pico-8 play session: hold → + tap 🅾

[t = 1 s] hold → ~1s, tap 🅾 ~2×
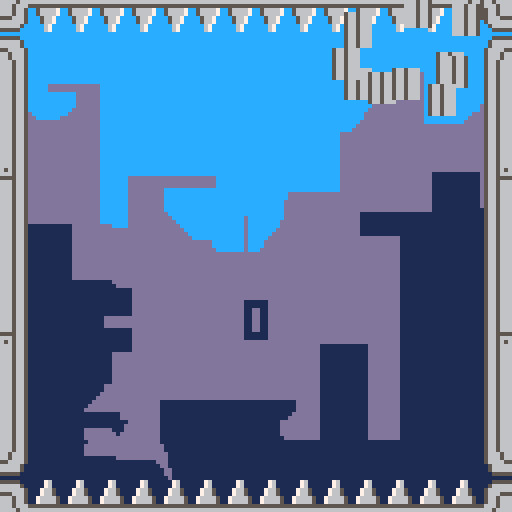
[t = 2 s] hold → ~2s, tap 🅾 ~4×
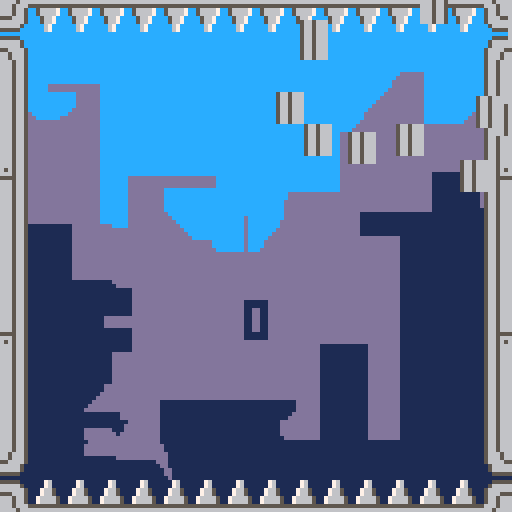
[t = 4 s] hold → ~4s, tap 🅾 ~7×
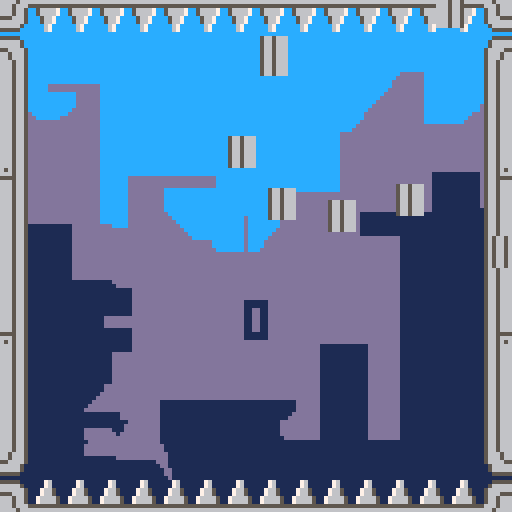
[t = 8 s] hold → ~8s, tap 🅾 ~14×
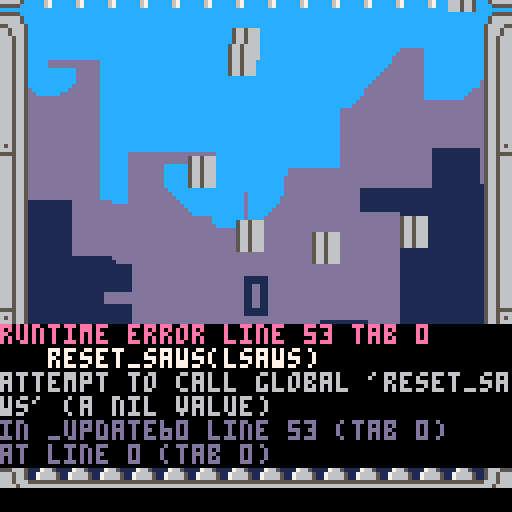

pico-8 cartridge
version 41
__lua__
bgcol=0

cartdata("liconaj_flappybalt")
--dset(10,0)

debug=false
gravity=0.15
boost=2.5
sawsize=16

bgstr="`ト`トoナoナoナoナoナoナoナoナoナoナoナoナoナoナoナoナoナoナoろmfovoれmgovoるmhovolmmoたmhovolmmoそmiovosmfoせmjovosmfoすmkoomcodosmfoしmloomcodosmfoさmmonmeocmgokmgoこmnonmeocmhoimhoけmoolmhobmiofmjoけmookmiobmyoくmpojmkoamyoきm♥myoかm☉myoうm⬅️myoうm⬅️myoうm⬅️myoうm⬅️myoうm⬅️myoうm⬅️myoうm⬅️myoうm⬅️myoうm⬅️myoうm⬅️myoうmwalmhmyogmvo○mwalmhmyogmvo○mwalmhmyogmvo○mwalmhmyogmio😐mwalmhmyogmio○m░almhmyogmio○m░almhmyogmio~m✽almhmyogmio~m✽almhmyogmio~m✽atmyogmjo}msa●myogmkormaoimsa●myogmloqmaohmta●armjodmmopmaohmta●arm|oomaogmua●arm}onmaofmva●arm~ommaoem▒a|arm⬇️ohmaodm🐱a|arm⬇️ohmaodm🐱a|arm░ogmaocm⬇️a|armのa|armのa|armのa|armのa|armのa|armのa|armのa|a|mそa|a}mせa|a▒mこa|a▒mこa|a▒mこa|a▒mこa|a▒mこa|a▒mこa|a▒mこa|azmちa|azmちa|azmちa|a▒mこa|a▒mこa|a▒mこa|a▒mこa|a▒m◆almha|a▒m◆almha|a|m⬆️almha|a|m⬆️almha|a|m⬆️almha|a|m⬆️almha|a|m⬆️almha|a|m⬆️almha|a|m⬆️almha|a|m⬆️almha|azm∧almha|azm∧almha|aym❎almha|axm▤almha|awmqa🐱mfalmha|avmra🐱mfalmha|aumsa🐱mfalmha|a~mja▒mgalmha|a~mja█mhalmha|a█mha~mjalmha|a○mia~mjalmha|aumgacmia~mjalmha|aumhaamja~mjalmha|aumsa○mialmha|avmraまaumtaほaumtaほaumuaへa}mmaへa♥mcaへa☉mbaへa웃mbaふa웃mbaふa⌂maaふaナaナaナaナaナaナaナaナ"
updscores={5,10,20,25,40,45}
--updscores={3,4,5,6,7,8}
sawsprs={32,34,36,38,40}

function _init()
    t=0
	game={}
	btnrel=true
	chsaws=nil
	highscore=geths()
    make_parts()
	make_waves()
	restart()
	lsaws=make_saws(-9,0)
	rsaws=make_saws(121,113,true)
	bgtbl=s2t(bgstr)
	menuitem(1,"reset highscore", function ()
		seths(0)
	end)
end

function _update60()
	if btn(4) or btn(5) then
		if not game.started then
			game.started=true
			plyr.anim=true
		elseif btnrel and not game.lose then
			flyplyr()
		end
		btnrel=false
	else
		btnrel=true
	end

	if game.lose then
        t+=1
		if score > highscore then
			seths(score)
		end
		if (t>80) then
			restart()
			reset_saws(lsaws)
			reset_saws(rsaws)
		end
	elseif game.started then
		update_player()
	end
	update_pads()
    update_parts()
	update_waves()
	update_saws(lsaws)
	update_saws(rsaws)
end

function _draw()
	cls(bgcol)
	pal(9,0)
	pal(15,12)
	rle2(bgtbl,0,0)
	draw_saws(lsaws)
	draw_saws(rsaws)
	draw_waves()
	map(0,0,0,0,16,16)		
	if game.started then
		cprint(score,75,1,true)
	end
	draw_pads()
    draw_parts()
	if highscore>0 then
		cprint(highscore,23,13)
	end
	if not game.lose then
		draw_player()
	end

	if debug then
	draw_coll(plyr.coll,10)
	for s in all(lsaws) do
		draw_coll(s.coll,15)	
	end
	for s in all(rsaws) do
		draw_coll(s.coll,15)	
	end
	print(lsaws.moving,0,0,10)	
	print(rsaws.moving,0,9,10)	
	end
end

function restart()
	t=0
	score=0
	game.started=false
	game.lose=false	
	make_player()
	make_pads()
	issupd=1
end

function zfill(txt,n)
	txt=tostr(txt)
	return "\*"..(n-#txt).."0"..txt
end

function cprint(txt,y,c,big)	
	txt=tostr(txt)
	local f=big and 2 or 1
	local x=63-f*(#txt*3-1)/2
	if big then
		print("\^w\^t"..txt,x,y,c)
	else
		print(txt,x,y,c)
	end
end

function rndr(l,r)
	return flr(rnd(1+r-l))+l
end

function collide(a,b)
	return a.x < b.x+b.w
		and a.x+a.w > b.x
		and a.y-2 < b.y+b.h
		and a.y+a.h > b.y 
end

function easinout(t)
	return 3*t^2-2*t^3
end

function lerp(a,b,t)
	return a*(1-t)+b*t
end


function draw_coll(o,col)	
	rectfill(o.x,o.y,o.x+o.w,o.y+o.h,col)
end

function geths()
	return dget(10)
end

function seths(hs)
	highscore=hs
	dset(10,hs)
end

function s2t(s)
 local t={}
 for i=2,#s,2 do
  add(t,ord(s,i-1)*256+ord(s,i)-24672)
 end
 return t
end

function rle2(t,x0,y0,tr)
 local x,y,mw=x0,y0,x0+t[1]
  for i=3,#t do
   local v=t[i]
   local col,len=v\256,v&255
   if(col!=tr) line(x,y,x+len-1,y,col)
   x+=len
  if(x>mw) x=x0 y+=1
 end
end
function make_player(x,y)
	local x=x or 60
	local y=y or 60
	plyr={}
	plyr.x=x
	plyr.y=y
	plyr.dx=rnd{1,-1}
	plyr.dy=-boost
	plyr.anim=false
	plyr.sprt=0
	plyr.coll={x=x+1,y=y+2,w=5,h=4}
end

function update_player()
	plyr.dy+=gravity
	plyr.x+=plyr.dx
	plyr.y+=plyr.dy			
	
	local cutted=collide(plyr.coll,lsaws.coll) or collide(plyr.coll,rsaws.coll)
	if plyr.y<4 or plyr.y>116 or cutted then		
		game.lose=true		
		hidesaws(lsaws)
		hidesaws(rsaws)
        explode(15,plyr.x,plyr.y)
	end
	if (plyr.x>112 or plyr.x<8) and not game.lose then
		movesaws(plyr.dx)
		touchpads(plyr.dx)
		change_saws(plyr.dx)
		addwave(plyr.x,plyr.y,9,60)
		plyr.dx*=-1
	end
	if plyr.anim then
		plyr.sprt+=0.2
		if plyr.sprt>=2 then
			plyr.anim=false
			plyr.sprt=0
		end
	end
	plyr.coll.x=plyr.x+1
	plyr.coll.y=plyr.y+2
end

function draw_player()
	local n=plyr.anim and flr(plyr.sprt)+1 or 3
	spr(n,plyr.x,plyr.y,1,1,plyr.dx<0)
end

function flyplyr()
	--addwave(plyr.x,plyr.y,5,2,80)	
	plyr.dy=-boost
	plyr.anim=true
end
function make_pads()
	pads={}
	pads.l={c=11,on=false}
	pads.r={c=12,on=false}
	pads.t=0
end

function touchpads(dx)
	score+=1
	pads.l.on=dx<0
	pads.r.on=dx>0
	pads.t=7
end

function update_pads()
	if pads.t>0 then
		pads.t-=1
		if pads.t==0 then
			pads.l.on=false
			pads.r.on=false
		end
	end
end

function swcol(pad)
	if pad.on then
		pal(pad.c,7)
	else
		pal(pad.c,5)
	end
end

function draw_pads()
	swcol(pads.l)
	swcol(pads.r)
end
function make_parts()
    parts = { t = 0 }
end

function update_parts()
    for p in all(parts) do
        p.dy += 0.005
        p.x += p.dx
        p.y += p.dy
        if parts.t > p.life then
            del(parts, p)
        end
    end
    if #parts > 0 then
        parts.t += 1
    else
        parts.t = 0
    end
end

function draw_parts()
    for p in all(parts) do
        spr(p.spr, p.x, p.y, 1, 1, p.flip)
    end
end

function mkpart(x, y, v, a)
    dx = v * sin(a)
    dy = v * cos(a)
    return {
        x = x,
        y = y,
        dx = dx,
        dy = dy,
        spr = 10,
        flip = rnd { 0, 1 } == 0,
        life = rndr(200, 300)
    }
end

function explode(n, x, y)
    for i = 1, n do
        a = i * 1 / n + rnd() / 10 * sgn(rnd { 1, -1 })
        v = rndr(3, 8) / 10
        add(parts, mkpart(x, y, v, a))
    end
end
function make_saws(n,xi,xf,flp)    
    local ss={} 
    ss.num=n
    ss.sh=16
    ss.h=ss.sh*ss.num-1
    ss.xi=xi
    ss.xf=xf
    ss.yf=nil
    ss.yl=12
    ss.yr=116-ss.h
    local x=ss.xi
    local y=rndr(ss.yl,ss.yr)
    ss.x=x
    ss.y=y        
    ss.sprs={16,17,18,19,20}
    ss.rot=3.5
    ss.flp=flp or false
    ss.on=false
    ss.mov=false
    ss.mfunc=nil
    for i=1,ss.num do
        add(ss,rndr(0,#ss.sprs-1))
    end    
    ss.coll={x=nil,y=nil,w=6,h=ss.h-5}
    return ss
end

function update_saws(ss)
    if ss.mov then
        ss.mov=not ss.mfunc()
    end
    ss.coll.y=ss.y+2
    ss.coll.x=ss.flp and ss.x+1 or ss.x
end

function draw_saws(ss)
    --palt(9,13)
    for i=1,ss.num do
        local n=ss.sprs[flr((ss[i]+time()*ss.rot*10))%#ss.sprs+1]
        local y=ss.y+ss.sh*(i-1)
        spr(n,ss.x,y,1,2,ss.flp)
    end
end

function change_saws(dx)
    local ss
    if dx>0 then
        ss=lsaws
    else
        ss=rsaws        
    end
    if score%5==0 and ss.num<4 then
        chsaws=ss==lsaws and "l" or "r"
        hidesaws(ss)
    end
end

function lerpsaws(ss,a,b,var)
    local t0=time()
    return function()
        local t=time()-t0
        t=var=="y" and t/2.5 or 2*t
        ss[var]=lerp(ss[a],ss[b],easinout(t))
        return ss[var]==ss[b]
    end    
end

function movesaws(dx)
    local ss
    if dx>0 then        
        ss=lsaws
    else
        ss=rsaws        
    end
    ss.mov=true
    if not ss.on then
        showsaws(ss)
    else
        local old=ss.yf
        while ss.yf==old do
            ss.yf=ss.y+rnd{1,-1}*rndr(20,50)
            ss.yf=mid(ss.yf,ss.yl,ss.yr)
        end
        ss.mfunc=lerpsaws(ss,"y","yf","y")
    end    
end

function showsaws(ss)
    ss.on=true        
    ss.mfunc=lerpsaws(ss,"xi","xf","x")
end

function hidesaws(ss)
    if not ss.on then
        return
    end
    ss.mov=true
    ss.on=false    
    ss.mfunc=lerpsaws(ss,"xf","xi","x")
end
function make_waves()
    waves = {}
end

function addwave(x, y, col, maxr)
    add(waves, {
        x = x,
        y = y,
        col = col,
        r = 10,
        t0 = time(),
        spd = 2,
        maxr = maxr
    })
end

function update_waves()
    for w in all(waves) do
        local t = time() - w.t0
        w.r += w.spd
        if w.r > w.maxr then
            del(waves, w)
        end
    end
end

function draw_waves()
    for w in all(waves) do
        circ(w.x, w.y, w.r, w.col)
    end
end
__gfx__
00000000000000000000000000000000666666660007600066665666666566660005555555555000666566b0666566b0666566b000000000666566b000000000
00000000000000000000000000000000555555550007600066656665566656660056666666666500666566b0666566b0666566b055555000665666b000000000
00700700000000000000000070000007056666700076650066656650056656660566666666666650666566b0656566b0666566b066666500665666b000000000
00077000000777007777777707700077056666700076650066656650056656660566655555566650666566b0666566b0555566b066666500556666b000000000
00077000007777700777777007777770005667000766665055566650056665550566566666656650666566b0555566b0666566b0556666b06666650000000000
00700700077777770077770000777700005667000766665066666650056666660566566666656650666566b0666566b0656566b0665666b06666650000000000
00000000777700000777000000777700000670005555555566666500005666665666566666656665666566b0666566b0666566b0665666b05555500000000000
00000000000000000000000007770000000670006666666655555000000555556665666666665666666566b0666566b0666566b0666566b00000000000000000
7770000077700000007000000000000070000000070000000c6656660c6656660c665666000000000c6656660000000000000000000000000000000000000000
6000000077677000667770006660700000600000700000000c6656660c6656660c665666000555550c6665660000000000000000000000000000000000000000
6066600066600000667707006666770066666000000000000c6656660c6656560c665666005666660c6665660000000000000000000000000000000000000000
6666660066066600666060706666777066666770000000000c6656660c6656660c665555005666660c6666550000000000000000000000000000000000000000
6666660066666600666666006666007066666770000000000c6656660c6655550c6656660c666655005666660000000000000000000000000000000000000000
6666667766666660666666606666660766666067000000000c6656660c6656660c6656560c666566005666660000000000000000000000000000000000000000
5666667756666660566666605666666056666607000000000c6656660c6656660c6656660c666566000555550000000000000000000000000000000000000000
5566666755666677556666605566666055666607000000000c6656660c6656660c6656660c665666000000000000000000000000000000000000000000000000
56666007566666775666666056666660566666000000000000000000000000000000000000000000000000000000000000000000000000000000000000000000
66666607666606676666677766666660666666600000000000000000000000000000000000000000000000000000000000000000000000000000000000000000
66666600666660706666077066666600666666000000000000000000000000000000000000000000000000000000000000000000000000000000000000000000
66666600666660706666607066607770666666000000000000000000000000000000000000000000000000000000000000000000000000000000000000000000
66666000666660006666070066607700660770000000000000000000000000000000000000000000000000000000000000000000000000000000000000000000
67700000766000006660700066077000006770000000000000000000000000000000000000000000000000000000000000000000000000000000000000000000
77700000700000000000000000700000777000000000000000000000000000000000000000000000000000000000000000000000000000000000000000000000
00000000000000000000000000000000000000000000000000000000000000000000000000000000000000000000000000000000000000000000000000000000
00000000000000000000000000000000000000000000000000000000000000000000000000000000000000000000000000000000000000000000000000000000
00000000000000000000000000000000000000000000000000000000000000000000000000000000000000000000000000000000000000000000000000000000
00000000000000000000000000000000000000000000000000000000000000000000000000000000000000000000000000000000000000000000000000000000
00000000000000000000000000000000000000000000000000000000000000000000000000000000000000000000000000000000000000000000000000000000
00000000000000000000000000000000000000000000000000000000000000000000000000000000000000000000000000000000000000000000000000000000
00000000000000000000000000000000000000000000000000000000000000000000000000000000000000000000000000000000000000000000000000000000
00000000000000000000000000000000000000000000000000000000000000000000000000000000000000000000000000000000000000000000000000000000
00000000000000000000000000000000000000000000000000000000000000000000000000000000000000000000000000000000000000000000000000000000
00000777770000000000000777000000000000000700000000000700000000000000077700000000000000000000000000000000000000000000000000000000
00000776000000000000066776770000000706666777000000077066660700000007760006000000000000000000000000000000000000000000000000000000
00066666066600000006666666000000007066666770700000770666666770000007706666660000000000000000000000000000000000000000000000000000
00666666666660000706666660666000070666666606070007770666666777000066666666667700000000000000000000000000000000000000000000000000
00666666666660000706666666666000077066666666600000666666666007000066666666667700000000000000000000000000000000000000000000000000
70666666666667707660666666666600777666666666660006666666666660700666666666660670000000000000000000000000000000000000000000000000
70066665666667707766666566666600066666656666660006666665666666000066666566666070000000000000000000000000000000000000000000000000
76666655566666707766665556666770066666555666660006666655566666007066665556666070000000000000000000000000000000000000000000000000
77666665666600700666666566666770066666656666660006666665666666007066666566666000000000000000000000000000000000000000000000000000
77666666666660700666666666606670066666666666777070666666666666007606666666666600000000000000000000000000000000000000000000000000
00666666666660000066666666660700006666666660770007006666666660000776666666666000000000000000000000000000000000000000000000000000
00666666666660000066606666660700070606666666070007776666660777000776666666666000000000000000000000000000000000000000000000000000
00066606666600000000066666660000007077666660700000776666660770000006666660770000000000000000000000000000000000000000000000000000
00000006770000000007767766000000000777666607000000070666607700000000060006770000000000000000000000000000000000000000000000000000
00000777770000000000077700000000000007000000000000000000070000000000000777000000000000000000000000000000000000000000000000000000
__map__
0604040404040404040404040404040700000000000000000000000000000000000000000000000000000000000000000000000000000000000000000000000000000000000000000000000000000000000000000000000000000000000000000000000000000000000000000000000000000000000000000000000000000000
0d00000000000000000000000000001900000000000000000000000000000000000000000000000000000000000000000000000000000000000000000000000000000000000000000000000000000000000000000000000000000000000000000000000000000000000000000000000000000000000000000000000000000000
0a00000000000000000000000000001600000000000000000000000000000000000000000000000000000000000000000000000000000000000000000000000000000000000000000000000000000000000000000000000000000000000000000000000000000000000000000000000000000000000000000000000000000000
0a00000000000000000000000000001600000000000000000000000000000000000000000000000000000000000000000000000000000000000000000000000000000000000000000000000000000000000000000000000000000000000000000000000000000000000000000000000000000000000000000000000000000000
0a00000000000000000000000000001600000000000000000000000000000000000000000000000000000000000000000000000000000000000000000000000000000000000000000000000000000000000000000000000000000000000000000000000000000000000000000000000000000000000000000000000000000000
0b00000000000000000000000000001700000000000000000000000000000000000000000000000000000000000000000000000000000000000000000000000000000000000000000000000000000000000000000000000000000000000000000000000000000000000000000000000000000000000000000000000000000000
0a00000000000000000000000000001600000000000000000000000000000000000000000000000000000000000000000000000000000000000000000000000000000000000000000000000000000000000000000000000000000000000000000000000000000000000000000000000000000000000000000000000000000000
0a00000000000000000000000000001600000000000000000000000000000000000000000000000000000000000000000000000000000000000000000000000000000000000000000000000000000000000000000000000000000000000000000000000000000000000000000000000000000000000000000000000000000000
0a00000000000000000000000000001600000000000000000000000000000000000000000000000000000000000000000000000000000000000000000000000000000000000000000000000000000000000000000000000000000000000000000000000000000000000000000000000000000000000000000000000000000000
0a00000000000000000000000000001600000000000000000000000000000000000000000000000000000000000000000000000000000000000000000000000000000000000000000000000000000000000000000000000000000000000000000000000000000000000000000000000000000000000000000000000000000000
0c00000000000000000000000000001800000000000000000000000000000000000000000000000000000000000000000000000000000000000000000000000000000000000000000000000000000000000000000000000000000000000000000000000000000000000000000000000000000000000000000000000000000000
0a00000000000000000000000000001600000000000000000000000000000000000000000000000000000000000000000000000000000000000000000000000000000000000000000000000000000000000000000000000000000000000000000000000000000000000000000000000000000000000000000000000000000000
0a00000000000000000000000000001600000000000000000000000000000000000000000000000000000000000000000000000000000000000000000000000000000000000000000000000000000000000000000000000000000000000000000000000000000000000000000000000000000000000000000000000000000000
0a00000000000000000000000000001600000000000000000000000000000000000000000000000000000000000000000000000000000000000000000000000000000000000000000000000000000000000000000000000000000000000000000000000000000000000000000000000000000000000000000000000000000000
0e00000000000000000000000000001a00000000000000000000000000000000000000000000000000000000000000000000000000000000000000000000000000000000000000000000000000000000000000000000000000000000000000000000000000000000000000000000000000000000000000000000000000000000
0905050505050505050505050505050800000000000000000000000000000000000000000000000000000000000000000000000000000000000000000000000000000000000000000000000000000000000000000000000000000000000000000000000000000000000000000000000000000000000000000000000000000000
